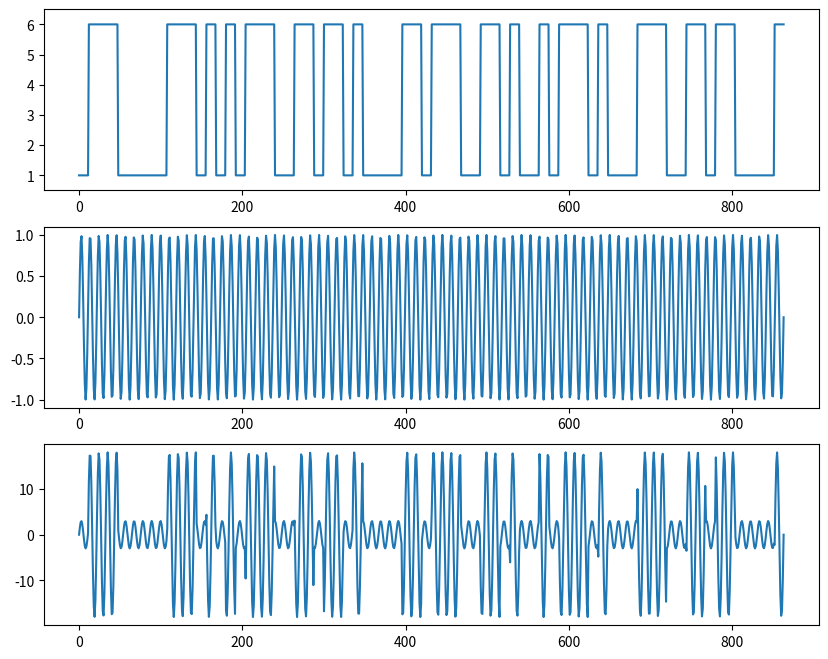

Python code for this plot:
import numpy as np
import matplotlib.pyplot as plt
import time

sig = np.repeat([1,2,1,2,1,1,1,2,2,1], 100)

#plt.plot(sig)
#plt.ylim(0.5,2.5)

numbers = [112, 117, 115, 104, 110, 105, 116, 115, 97] #pushnitsa
binary_string = ''.join(format(number, '08b') for number in numbers)


binary_variable = binary_string
binary_list = [int(bit) for bit in binary_string]
print(binary_list)
x=[]
symbol=12
for i in range(len(binary_list)):
    if(binary_list[i]==0):
        for p in range(symbol):
            x.append(1)
    else:
        for p in range(symbol):
            x.append(6)
x1=np.array(x)

plt.figure(2,figsize=[10,8])

plt.subplot(311)
plt.ylim(0.5,6.5)
plt.plot(x)

plt.subplot(312)
t=np.linspace(0,len(x1),len(x1))
print('len(t)=',len(t))
print('len(x1)=',len(x1))
fc=80
q=np.sin(2*np.pi*t*fc)
plt.plot(q)


plt.subplot(313)
sam = 2*(1.5*x1)*q
plt.plot(sam)



decoded_numbers = [int(binary_string[i:i+8], 2) for i in range(0, len(binary_string), 8)]
print(decoded_numbers)

decoded_string = ''.join(chr(number) for number in decoded_numbers)
print(decoded_string)


plt.show()